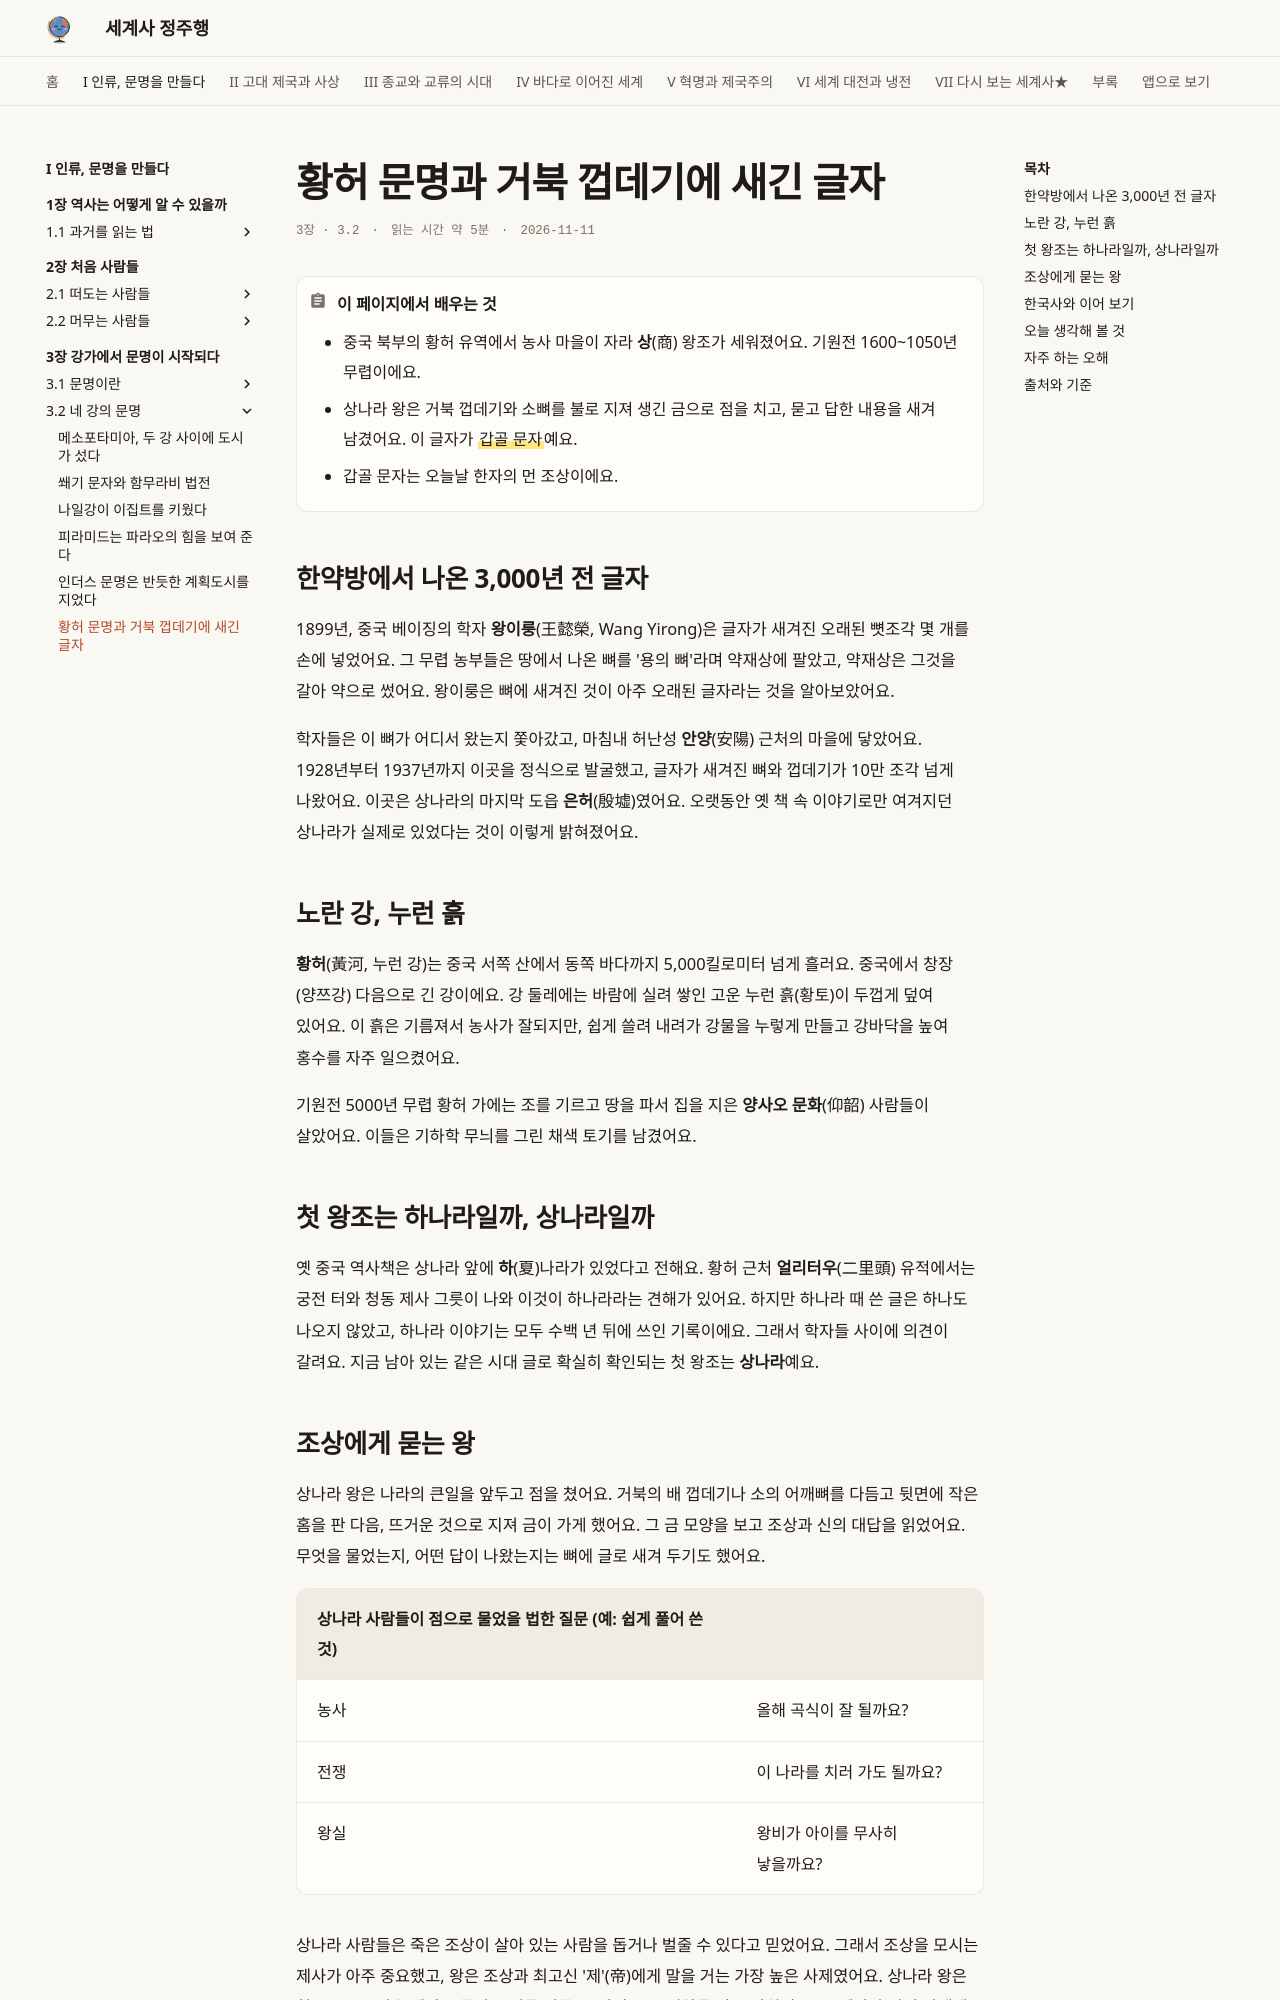

repository: history-jungjuhang/world-history · page: part1/ch03/shang/index.html · generator: mkdocs

# 황허 문명과 거북 껍데기에 새긴 글자

<p class="ep-meta"><span>3장 · 3.2</span><span>읽는 시간 약 5분</span><span>2026-11-11</span></p>

!!! abstract "이 페이지에서 배우는 것"
    - 중국 북부의 황허 유역에서 농사 마을이 자라 **상**(商) 왕조가 세워졌어요. 기원전 1600~1050년 무렵이에요.
    - 상나라 왕은 거북 껍데기와 소뼈를 불로 지져 생긴 금으로 점을 치고, 묻고 답한 내용을 새겨 남겼어요. 이 글자가 ==갑골 문자==예요.
    - 갑골 문자는 오늘날 한자의 먼 조상이에요.

## 한약방에서 나온 3,000년 전 글자

1899년, 중국 베이징의 학자 **왕이룽**(王懿榮, Wang Yirong)은 글자가 새겨진 오래된 뼛조각 몇 개를 손에 넣었어요. 그 무렵 농부들은 땅에서 나온 뼈를 '용의 뼈'라며 약재상에 팔았고, 약재상은 그것을 갈아 약으로 썼어요. 왕이룽은 뼈에 새겨진 것이 아주 오래된 글자라는 것을 알아보았어요.

학자들은 이 뼈가 어디서 왔는지 쫓아갔고, 마침내 허난성 **안양**(安陽) 근처의 마을에 닿았어요. 1928년부터 1937년까지 이곳을 정식으로 발굴했고, 글자가 새겨진 뼈와 껍데기가 10만 조각 넘게 나왔어요. 이곳은 상나라의 마지막 도읍 **은허**(殷墟)였어요. 오랫동안 옛 책 속 이야기로만 여겨지던 상나라가 실제로 있었다는 것이 이렇게 밝혀졌어요.

## 노란 강, 누런 흙

**황허**(黃河, 누런 강)는 중국 서쪽 산에서 동쪽 바다까지 5,000킬로미터 넘게 흘러요. 중국에서 창장(양쯔강) 다음으로 긴 강이에요. 강 둘레에는 바람에 실려 쌓인 고운 누런 흙(황토)이 두껍게 덮여 있어요. 이 흙은 기름져서 농사가 잘되지만, 쉽게 쓸려 내려가 강물을 누렇게 만들고 강바닥을 높여 홍수를 자주 일으켰어요.

기원전 5000년 무렵 황허 가에는 조를 기르고 땅을 파서 집을 지은 **양사오 문화**(仰韶) 사람들이 살았어요. 이들은 기하학 무늬를 그린 채색 토기를 남겼어요.

## 첫 왕조는 하나라일까, 상나라일까

옛 중국 역사책은 상나라 앞에 **하**(夏)나라가 있었다고 전해요. 황허 근처 **얼리터우**(二里頭) 유적에서는 궁전 터와 청동 제사 그릇이 나와 이것이 하나라라는 견해가 있어요. 하지만 하나라 때 쓴 글은 하나도 나오지 않았고, 하나라 이야기는 모두 수백 년 뒤에 쓰인 기록이에요. 그래서 학자들 사이에 의견이 갈려요. 지금 남아 있는 같은 시대 글로 확실히 확인되는 첫 왕조는 **상나라**예요.
